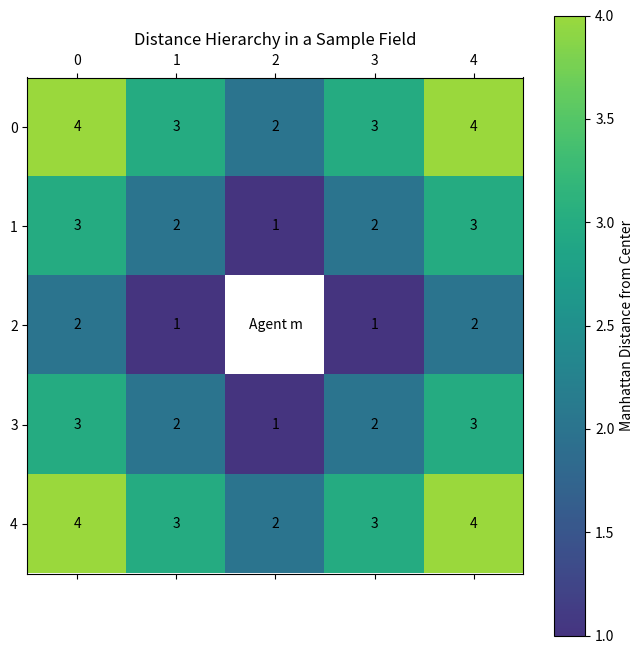

Write the Python code that produced this figure.

import numpy as np
import matplotlib.pyplot as plt
import matplotlib.colors as colors

def truncate_colormap(cmap, minval=0.0, maxval=1.0, n=100):
    new_cmap = colors.LinearSegmentedColormap.from_list(
        'trunc({n},{a:.2f},{b:.2f})'.format(n=cmap.name, a=minval, b=maxval),
        cmap(np.linspace(minval, maxval, n)))
    return new_cmap

cmap = plt.get_cmap('viridis')
new_cmap = truncate_colormap(cmap, 0.15, 0.85)

# Function to calculate Manhattan distance from the center of a 5x5 matrix
def manhattan_distance_from_center(x, y):
    center_x, center_y = 2, 2  # Center of a 5x5 matrix
    return abs(x - center_x) + abs(y - center_y)

matrix = np.zeros((5, 5))

# Update the matrix to use Manhattan distance
for i in range(5):
    for j in range(5):
        matrix[i, j] = manhattan_distance_from_center(i, j)

# Set the center value to NaN again for visual purposes
matrix[2, 2] = np.nan

# Visualizing the updated matrix using Manhattan distance
plt.figure(figsize=(8, 8))
cax = plt.matshow(matrix, cmap=new_cmap, fignum=1)
plt.colorbar(cax, label='Manhattan Distance from Center')
plt.title('Distance Hierarchy in a Sample Field')

# Annotate each cell with the corresponding Manhattan distance
for (i, j), value in np.ndenumerate(matrix):
    if np.isnan(value):
        plt.text(j, i, 'Agent m', va='center', ha='center')
    else:
        plt.text(j, i, int(value), va='center', ha='center')

plt.show()
